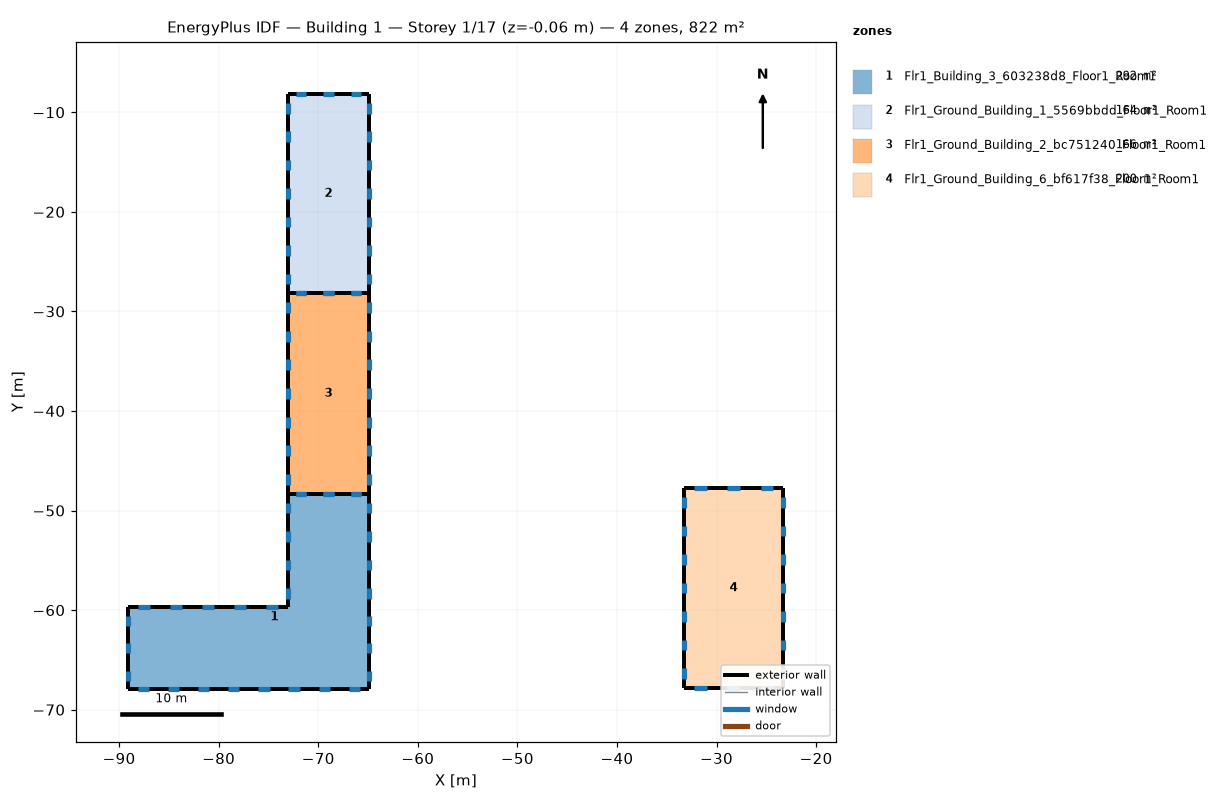
=== STOREY PLAN SPEC (per zone: floor XY polygon, exterior-wall plan segments, windows/doors) ===
zone 1: Flr1_Building_3_603238d8_Floor1_Room1  (292.3 m²)
  floor: (-64.87, -48.33) (-64.87, -67.95) (-89.06, -67.95) (-89.06, -59.73) (-73.08, -59.73) (-73.08, -48.33)
  exterior wall: (-89.06, -59.73) – (-89.06, -67.95)  [8.2 m]
    window: (-89.06, -60.59) – (-89.06, -61.62)  [2.1 m²]
    window: (-89.06, -63.33) – (-89.06, -64.35)  [2.1 m²]
    window: (-89.06, -66.06) – (-89.06, -67.09)  [2.1 m²]
  exterior wall: (-89.06, -67.95) – (-64.87, -67.95)  [24.2 m]
    window: (-88.11, -67.95) – (-86.98, -67.95)  [2.3 m²]
    window: (-85.09, -67.95) – (-83.96, -67.95)  [2.3 m²]
    window: (-82.07, -67.95) – (-80.93, -67.95)  [2.3 m²]
    window: (-79.04, -67.95) – (-77.91, -67.95)  [2.3 m²]
    window: (-76.02, -67.95) – (-74.89, -67.95)  [2.3 m²]
    window: (-73.00, -67.95) – (-71.86, -67.95)  [2.3 m²]
    window: (-69.97, -67.95) – (-68.84, -67.95)  [2.3 m²]
    window: (-66.95, -67.95) – (-65.81, -67.95)  [2.3 m²]
  exterior wall: (-64.87, -67.95) – (-64.87, -59.73)  [8.2 m]
    window: (-64.87, -67.09) – (-64.87, -66.06)  [2.1 m²]
    window: (-64.87, -64.35) – (-64.87, -63.33)  [2.1 m²]
    window: (-64.87, -61.62) – (-64.87, -60.59)  [2.1 m²]
  exterior wall: (-64.87, -59.73) – (-64.87, -48.33)  [11.4 m]
    window: (-64.87, -58.84) – (-64.87, -57.77)  [2.1 m²]
    window: (-64.87, -55.99) – (-64.87, -54.92)  [2.1 m²]
    window: (-64.87, -53.14) – (-64.87, -52.07)  [2.1 m²]
    window: (-64.87, -50.29) – (-64.87, -49.22)  [2.1 m²]
  exterior wall: (-64.87, -48.33) – (-73.08, -48.33)  [8.2 m]
    window: (-65.73, -48.33) – (-66.75, -48.33)  [2.1 m²]
    window: (-68.46, -48.33) – (-69.49, -48.33)  [2.1 m²]
    window: (-71.20, -48.33) – (-72.23, -48.33)  [2.1 m²]
  exterior wall: (-73.08, -48.33) – (-73.08, -59.73)  [11.4 m]
    window: (-73.08, -49.22) – (-73.08, -50.29)  [2.1 m²]
    window: (-73.08, -52.07) – (-73.08, -53.14)  [2.1 m²]
    window: (-73.08, -54.92) – (-73.08, -55.99)  [2.1 m²]
    window: (-73.08, -57.77) – (-73.08, -58.84)  [2.1 m²]
  exterior wall: (-73.08, -59.73) – (-89.06, -59.73)  [16.0 m]
    window: (-74.08, -59.73) – (-75.28, -59.73)  [2.4 m²]
    window: (-77.28, -59.73) – (-78.47, -59.73)  [2.4 m²]
    window: (-80.47, -59.73) – (-81.67, -59.73)  [2.4 m²]
    window: (-83.67, -59.73) – (-84.86, -59.73)  [2.4 m²]
    window: (-86.86, -59.73) – (-88.06, -59.73)  [2.4 m²]
zone 2: Flr1_Ground_Building_1_5569bbdd_Floor1_Room1  (164.3 m²)
  floor: (-64.87, -8.17) (-64.87, -28.17) (-73.08, -28.17) (-73.08, -8.17)
  exterior wall: (-73.08, -8.17) – (-73.08, -28.17)  [20.0 m]
    window: (-73.08, -9.06) – (-73.08, -10.13)  [2.1 m²]
    window: (-73.08, -11.92) – (-73.08, -12.99)  [2.1 m²]
    window: (-73.08, -14.78) – (-73.08, -15.85)  [2.1 m²]
    window: (-73.08, -17.63) – (-73.08, -18.70)  [2.1 m²]
    window: (-73.08, -20.49) – (-73.08, -21.56)  [2.1 m²]
    window: (-73.08, -23.35) – (-73.08, -24.42)  [2.1 m²]
    window: (-73.08, -26.20) – (-73.08, -27.28)  [2.1 m²]
  exterior wall: (-73.08, -28.17) – (-64.87, -28.17)  [8.2 m]
    window: (-72.23, -28.17) – (-71.20, -28.17)  [2.1 m²]
    window: (-69.49, -28.17) – (-68.46, -28.17)  [2.1 m²]
    window: (-66.75, -28.17) – (-65.73, -28.17)  [2.1 m²]
  exterior wall: (-64.87, -28.17) – (-64.87, -8.17)  [20.0 m]
    window: (-64.87, -27.28) – (-64.87, -26.20)  [2.1 m²]
    window: (-64.87, -24.42) – (-64.87, -23.35)  [2.1 m²]
    window: (-64.87, -21.56) – (-64.87, -20.49)  [2.1 m²]
    window: (-64.87, -18.70) – (-64.87, -17.63)  [2.1 m²]
    window: (-64.87, -15.85) – (-64.87, -14.78)  [2.1 m²]
    window: (-64.87, -12.99) – (-64.87, -11.92)  [2.1 m²]
    window: (-64.87, -10.13) – (-64.87, -9.06)  [2.1 m²]
  exterior wall: (-64.87, -8.17) – (-73.08, -8.17)  [8.2 m]
    window: (-65.73, -8.17) – (-66.75, -8.17)  [2.1 m²]
    window: (-68.46, -8.17) – (-69.49, -8.17)  [2.1 m²]
    window: (-71.20, -8.17) – (-72.23, -8.17)  [2.1 m²]
zone 3: Flr1_Ground_Building_2_bc751240_Floor1_Room1  (165.6 m²)
  floor: (-64.87, -28.17) (-64.87, -48.33) (-73.08, -48.33) (-73.08, -28.17)
  exterior wall: (-73.08, -28.17) – (-73.08, -48.33)  [20.2 m]
    window: (-73.08, -29.07) – (-73.08, -30.15)  [2.2 m²]
    window: (-73.08, -31.95) – (-73.08, -33.03)  [2.2 m²]
    window: (-73.08, -34.83) – (-73.08, -35.91)  [2.2 m²]
    window: (-73.08, -37.71) – (-73.08, -38.79)  [2.2 m²]
    window: (-73.08, -40.59) – (-73.08, -41.67)  [2.2 m²]
    window: (-73.08, -43.47) – (-73.08, -44.55)  [2.2 m²]
    window: (-73.08, -46.35) – (-73.08, -47.43)  [2.2 m²]
  exterior wall: (-73.08, -48.33) – (-64.87, -48.33)  [8.2 m]
    window: (-72.23, -48.33) – (-71.20, -48.33)  [2.1 m²]
    window: (-69.49, -48.33) – (-68.46, -48.33)  [2.1 m²]
    window: (-66.75, -48.33) – (-65.73, -48.33)  [2.1 m²]
  exterior wall: (-64.87, -48.33) – (-64.87, -28.17)  [20.2 m]
    window: (-64.87, -47.43) – (-64.87, -46.35)  [2.2 m²]
    window: (-64.87, -44.55) – (-64.87, -43.47)  [2.2 m²]
    window: (-64.87, -41.67) – (-64.87, -40.59)  [2.2 m²]
    window: (-64.87, -38.79) – (-64.87, -37.71)  [2.2 m²]
    window: (-64.87, -35.91) – (-64.87, -34.83)  [2.2 m²]
    window: (-64.87, -33.03) – (-64.87, -31.95)  [2.2 m²]
    window: (-64.87, -30.15) – (-64.87, -29.07)  [2.2 m²]
  exterior wall: (-64.87, -28.17) – (-73.08, -28.17)  [8.2 m]
    window: (-65.73, -28.17) – (-66.75, -28.17)  [2.1 m²]
    window: (-68.46, -28.17) – (-69.49, -28.17)  [2.1 m²]
    window: (-71.20, -28.17) – (-72.23, -28.17)  [2.1 m²]
zone 4: Flr1_Ground_Building_6_bf617f38_Floor1_Room1  (200.0 m²)
  floor: (-23.29, -47.78) (-23.29, -67.78) (-33.29, -67.78) (-33.29, -47.78)
  exterior wall: (-23.29, -67.78) – (-23.29, -47.78)  [20.0 m]
    window: (-23.29, -66.88) – (-23.29, -65.81)  [2.1 m²]
    window: (-23.29, -64.03) – (-23.29, -62.95)  [2.1 m²]
    window: (-23.29, -61.17) – (-23.29, -60.10)  [2.1 m²]
    window: (-23.29, -58.31) – (-23.29, -57.24)  [2.1 m²]
    window: (-23.29, -55.45) – (-23.29, -54.38)  [2.1 m²]
    window: (-23.29, -52.60) – (-23.29, -51.53)  [2.1 m²]
    window: (-23.29, -49.74) – (-23.29, -48.67)  [2.1 m²]
  exterior wall: (-23.29, -47.78) – (-33.29, -47.78)  [10.0 m]
    window: (-24.33, -47.78) – (-25.58, -47.78)  [2.5 m²]
    window: (-27.67, -47.78) – (-28.92, -47.78)  [2.5 m²]
    window: (-31.00, -47.78) – (-32.25, -47.78)  [2.5 m²]
  exterior wall: (-33.29, -47.78) – (-33.29, -67.78)  [20.0 m]
    window: (-33.29, -48.67) – (-33.29, -49.74)  [2.1 m²]
    window: (-33.29, -51.53) – (-33.29, -52.60)  [2.1 m²]
    window: (-33.29, -54.38) – (-33.29, -55.45)  [2.1 m²]
    window: (-33.29, -57.24) – (-33.29, -58.31)  [2.1 m²]
    window: (-33.29, -60.10) – (-33.29, -61.17)  [2.1 m²]
    window: (-33.29, -62.95) – (-33.29, -64.03)  [2.1 m²]
    window: (-33.29, -65.81) – (-33.29, -66.88)  [2.1 m²]
  exterior wall: (-33.29, -67.78) – (-23.29, -67.78)  [10.0 m]
    window: (-32.25, -67.78) – (-31.00, -67.78)  [2.5 m²]
    window: (-28.92, -67.78) – (-27.67, -67.78)  [2.5 m²]
    window: (-25.58, -67.78) – (-24.33, -67.78)  [2.5 m²]

=== DERIVED (storey summary) ===
Building: Building 1
Storey: 1 of 17  (floor level z = -0.06 m)
Storey gross floor area: 822.2 m²
Zones on this storey: 4
  - Flr1_Building_3_603238d8_Floor1_Room1: floor 292.3 m²; exterior wall 87.6 m (262.8 m²); 30 window(s) 65.7 m²; WWR 25.0%
  - Flr1_Ground_Building_1_5569bbdd_Floor1_Room1: floor 164.3 m²; exterior wall 56.4 m (169.3 m²); 20 window(s) 42.3 m²; WWR 25.0%
  - Flr1_Ground_Building_2_bc751240_Floor1_Room1: floor 165.6 m²; exterior wall 56.7 m (170.2 m²); 20 window(s) 42.6 m²; WWR 25.0%
  - Flr1_Ground_Building_6_bf617f38_Floor1_Room1: floor 200.0 m²; exterior wall 60.0 m (180.0 m²); 20 window(s) 45.0 m²; WWR 25.0%
Zone adjacency: (none detected)